Run: headless pygame with SDL's dummy video driver; simulated clock (each Clock.tick advances the game by its frame time, no real sleeping); random seed 0; keys injected as events and as key.get_pressed() state; no mouse input.
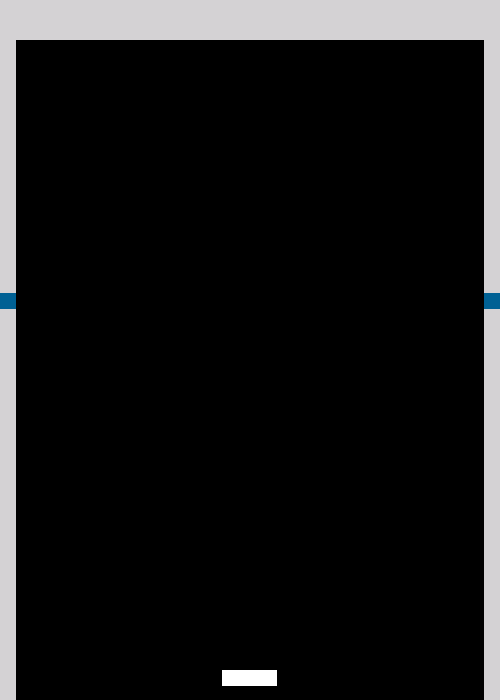
Frame 1 of 4 · flips 1–60 · no input
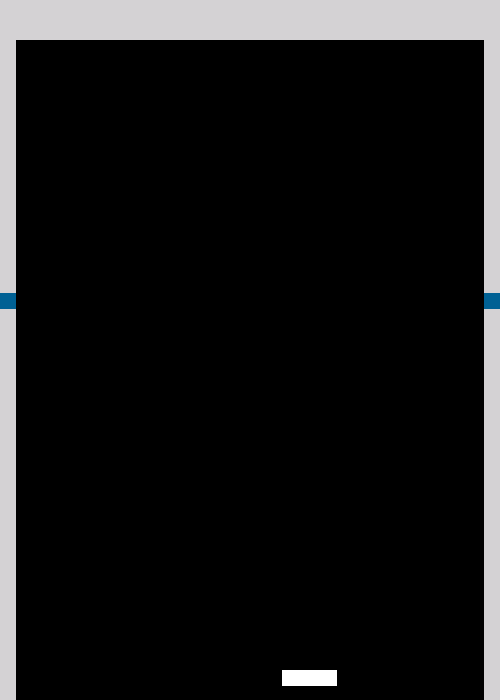
Frame 2 of 4 · flips 61–180 · tapped SPACE, RETURN · held RIGHT (→), D
Frame 3 of 4 · flips 181–300 · held DOWN (↓), S · screen unchanged from frame 2, image omitted
Frame 4 of 4 · flips 301–420 · held LEFT (←), A, UP (↑), W · screen same as frame 1, image omitted

The pygame program that drew these frames:

import pygame

pygame.init()
pygame.mixer.init()

WIDTH = 500
HEIGHT = 700
size = (WIDTH, HEIGHT)
screen = pygame.display.set_mode(size)
clock = pygame.time.Clock()
FPS = 60
bg = (0, 0, 0)

WHITE = (255, 255, 255)
GREY = (212, 210, 212)
BLACK = (0, 0, 0)
BLUE = (0, 97, 148)

RED = (162, 8, 0)
ORANGE = (183, 119, 0)
GREEN = (0, 127, 33)
YELLOW = (197, 199, 37)

score = 0
balls = 1
velocity = 4

brick_width = 55
brick_height = 16
x_gap = 7
y_gap = 5
wall_width = 16

paddle = pygame.Rect(WIDTH / 2 - 28, 670, 55, 16)
p_speed = 10


def draw_wall():
    pygame.draw.line(screen, GREY, [0, 19], [WIDTH, 19], 40)
    pygame.draw.line(screen, GREY, [(wall_width / 2) - 1, 0], [(wall_width / 2) - 1, HEIGHT], wall_width)
    pygame.draw.line(screen, GREY, [WIDTH - (wall_width / 2) - 1, 0], [WIDTH - (wall_width / 2) - 1, HEIGHT],
                     wall_width)

    pygame.draw.line(screen, BLUE, [0, 300], [(wall_width - 1), 300], wall_width)
    pygame.draw.line(screen, BLUE, [WIDTH, 300], [(WIDTH - wall_width), 300], wall_width)


def main(score, balls):
    step = 0
    run = True
    while run:

        for event in pygame.event.get():

            if event.type == pygame.QUIT:
                run = False

            keys = pygame.key.get_pressed()
            if pygame.key.get_pressed()[pygame.K_LEFT]:
                paddle.left -= p_speed
            if pygame.key.get_pressed()[pygame.K_RIGHT]:
                paddle.right += p_speed

        draw_wall()
        pygame.display.update()
        screen.fill(bg)
        pygame.draw.rect(screen, (255, 255, 255), paddle)
        clock.tick(FPS)
    pygame.quit()


main(score, balls)
